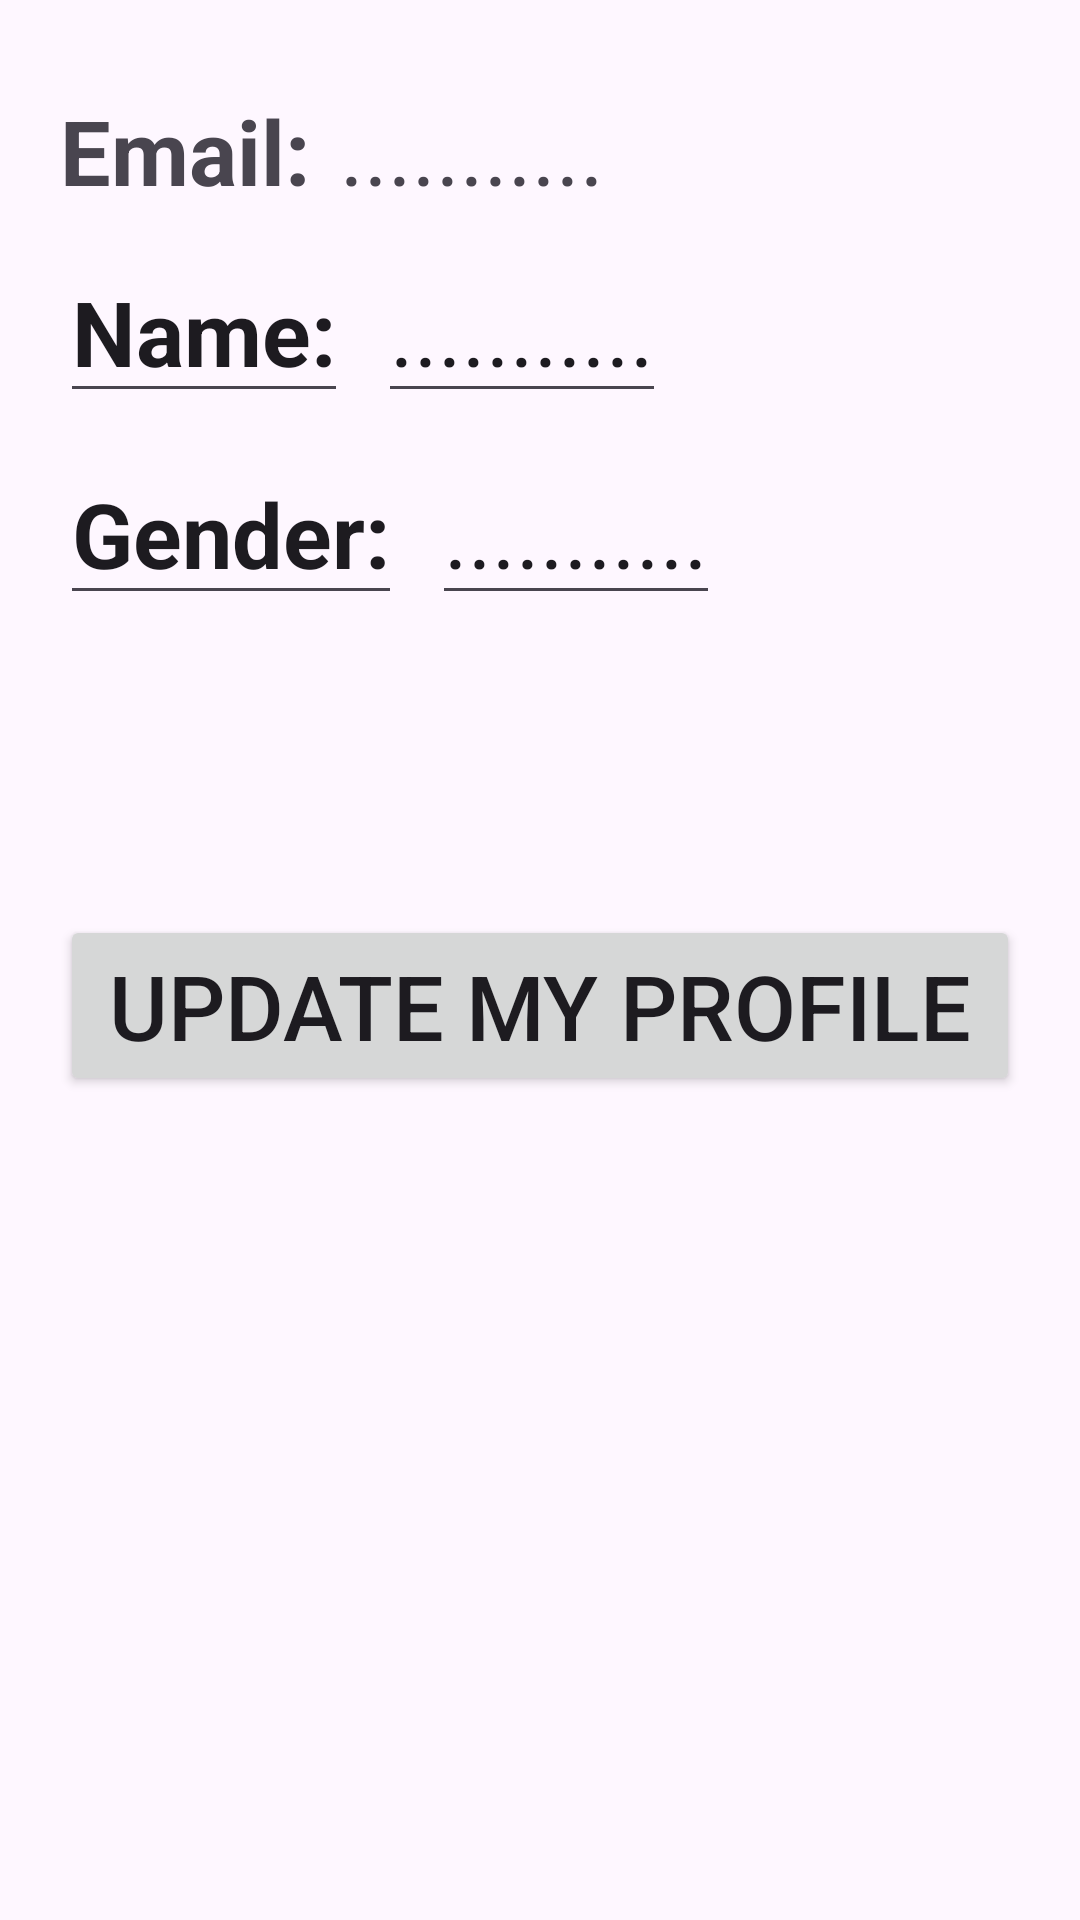

Reconstruct the res/layout file that produces this screen, plus the resources it refers to.
<!-- AndroidManifest.xml: application theme Theme.SqlitDatabaseDemo3 -->
<!-- res/layout/activity_update_profile.xml -->
<?xml version="1.0" encoding="utf-8"?>
<LinearLayout xmlns:android="http://schemas.android.com/apk/res/android"
    xmlns:app="http://schemas.android.com/apk/res-auto"
    xmlns:tools="http://schemas.android.com/tools"
    android:layout_width="match_parent"
    android:layout_height="match_parent"
    android:orientation="vertical"
    android:padding="20dp"
    tools:context=".UpdateProfileActivity">

    <LinearLayout
        android:layout_width="match_parent"
        android:orientation="horizontal"
        android:layout_marginTop="10dp"
        android:layout_height="wrap_content">
        <TextView
            android:layout_width="wrap_content"
            android:text="Email:"
            android:textStyle="bold"
            android:textSize="30sp"
            android:layout_height="wrap_content"/>

        <TextView
            android:layout_width="wrap_content"
            android:text="..........."
            android:textSize="30sp"
            android:id="@+id/up_profile_user_email"
            android:layout_marginLeft="10dp"
            android:layout_height="wrap_content"/>



    </LinearLayout>
    <LinearLayout
        android:layout_width="match_parent"
        android:orientation="horizontal"
        android:layout_marginTop="10dp"
        android:layout_height="wrap_content">
        <EditText
            android:layout_width="wrap_content"
            android:text="Name:"
            android:textStyle="bold"
            android:textSize="30sp"
            android:layout_height="wrap_content"/>

        <EditText
            android:layout_width="wrap_content"
            android:text="..........."
            android:textSize="30sp"
            android:id="@+id/up_profile_user_name"
            android:layout_marginLeft="10dp"
            android:layout_height="wrap_content"/>



    </LinearLayout>


    <LinearLayout
        android:layout_width="match_parent"
        android:orientation="horizontal"
        android:layout_marginTop="10dp"
        android:layout_height="wrap_content">
        <EditText
            android:layout_width="wrap_content"
            android:text="Gender:"
            android:textStyle="bold"
            android:textSize="30sp"
            android:layout_height="wrap_content"/>

        <EditText
            android:layout_width="wrap_content"
            android:text="..........."
            android:textSize="30sp"
            android:id="@+id/up_profile_user_gender"
            android:layout_marginLeft="10dp"
            android:layout_height="wrap_content"/>
    </LinearLayout>

    <Button
        android:layout_width="match_parent"
        android:text="Update My Profile"
        android:textSize="30sp"
        android:layout_marginTop="100dp"
        android:onClick="updateMyProfile"
        android:layout_height="wrap_content"/>


</LinearLayout>
<!-- resources referenced by this layout -->
<resources>
  <style name="Theme.SqlitDatabaseDemo3" parent="Base.Theme.SqlitDatabaseDemo3" />
  <style name="Base.Theme.SqlitDatabaseDemo3" parent="Theme.Material3.DayNight.NoActionBar">
          
          
      </style>
</resources>
